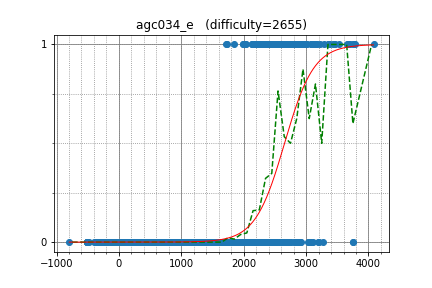

Values plotted in this chart, from the file beside it:
Petr, 3778.243056, 1
lych_cys, 3127, 1
newbiedmy, 3170, 1
Um_nik, 3698, 1
eatmore, 3531, 1
tourist, 4081, 1
LHiC, 3773, 1
cz_xuyixuan, 2872, 1
Swistakk, 3079, 1
pashka, 3285, 1
apiad, 3757, 1
majk, 2855, 1
izban, 2928, 1
wxh010910, 3374, 1
Stonefeang, 3449, 1
fjzzq2002, 3078, 0
Egor, 3456, 1
koosaga, 3349, 1
ainta, 3145, 1
krijgertje, 2999, 1
yutaka1999, 3678, 1
WA_TLE, 3094, 1
zemen, 3109, 1
mnbvmar, 3653, 1
HellKitsune, 2979, 1
andrey_efremov, 2563, 1
ariacas, 3116, 1
Timur_Sitdikov, 2732, 1
BigBag, 2423, 1
rahuldugar, 2362, 1
japlj, 3082, 1
Alex_2oo8, 3111, 1
kczno1, 3018, 1
mulgokizary, 2897, 1
mangolassi, 2208, 1
AndreySergunin, 2853, 1
zscoder, 2815, 1
molamola, 3143, 1
Reyna, 2888, 1
TadijaSebez, 2472, 1
uwi, 2960, 1
DmitryGrigorev, 2857, 1
hank55663, 2417, 1
tomerun, 2894, 1
heno239, 2381, 1
ugly2333, 2680, 1
noshi91, 2515, 1
endagorion, 3368, 1
natsugiri, 2790, 1
iloveUtaha, 2674, 1
Rzepa, 2589, 1
June_boy, 2331, 1
qwqwq, 2739, 1
drafear, 2518, 1
qwerty787788, 3094, 1
HeHere, 2496, 1
sheyasutaka, 2586, 1
teomrn, 2599, 1
qiqi20021026, 2557, 1
tanphatls987, 2149, 1
Cyani, 2512, 1
... 2,626 more rows
